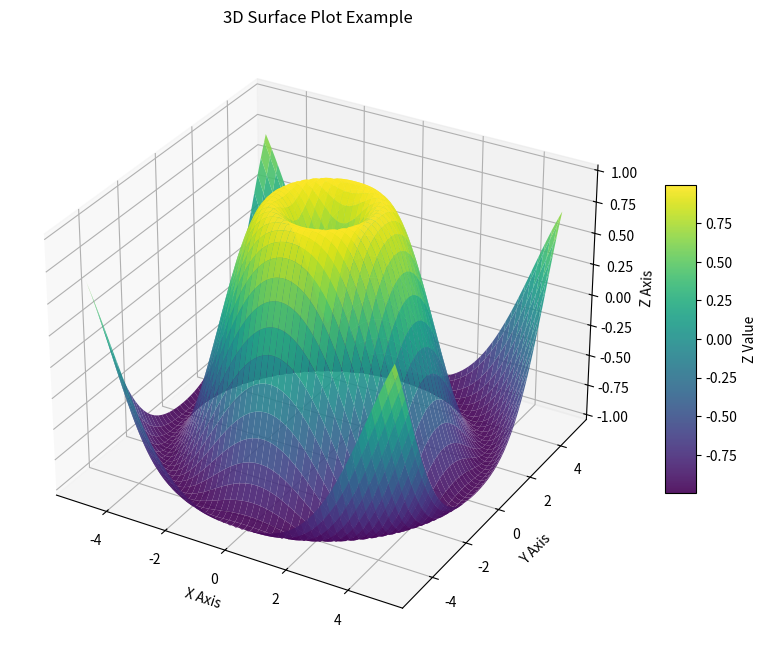

Here is the Python script that generated this plot:
import matplotlib.pyplot as plt
import numpy as np

# 1. Define your mapping function (Z = f(X, Y))
def calculate_z(X, Y):
    # Example: A 3D ripple effect (sine wave based on distance from origin)
    R = np.sqrt(X**2 + Y**2)
    return np.sin(R)

# 2. Create 1D arrays for your X and Y bounds
# linspace(start, stop, number_of_points)
x_vals = np.linspace(-5, 5, 100)
y_vals = np.linspace(-5, 5, 100)

# 3. Create the 2D coordinate grids
# This is required for plot_surface to understand the grid layout
X, Y = np.meshgrid(x_vals, y_vals)

# 4. Calculate Z values for the entire grid
Z = calculate_z(X, Y)

# 5. Set up the figure and 3D axis
fig = plt.figure(figsize=(10, 8))
# projection='3d' is the key to enabling 3D plots
ax = fig.add_subplot(111, projection='3d')

# 6. Plot the surface
# cmap applies a color gradient based on the Z value
# alpha controls transparency, edgecolor can add wireframe lines
surface = ax.plot_surface(X, Y, Z, cmap='viridis', edgecolor='none', alpha=0.9)

# 7. Add labels and a color bar
ax.set_title('3D Surface Plot Example')
ax.set_xlabel('X Axis')
ax.set_ylabel('Y Axis')
ax.set_zlabel('Z Axis')

# The colorbar helps interpret the Z values visually
fig.colorbar(surface, shrink=0.5, aspect=10, label='Z Value')

# 8. Render the plot
plt.show()
